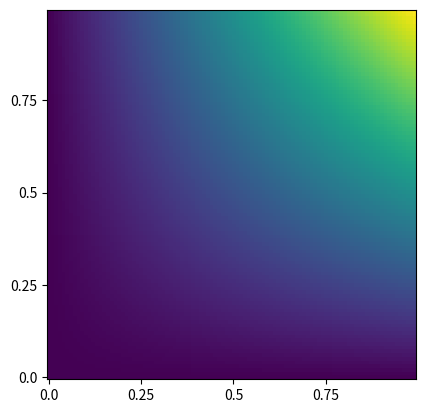

Source code (Python):
import numpy as np
import matplotlib.pyplot as plt


def fun2d(function_xy,
               x_range = [0,1],
               y_range = [0,1],
               resolution = 100,
               ):

    x_values = np.linspace(x_range[0], x_range[1], resolution)
    y_values = np.linspace(y_range[0], y_range[1], resolution)

    xx, yy = np.meshgrid(x_values,y_values)
    zz = []
    for x,y in zip( xx.ravel(), yy.ravel() ):
        zz.append( function_xy( x, y ) )

    zz = np.array(zz)
    z = zz.reshape(xx.shape)

    pos = np.linspace(0,resolution,5)

    lab_x = x_range[0]+pos/float(resolution)*(x_range[1]-x_range[0])
    plt.xticks(pos,lab_x)

    lab_y = y_range[0]+pos/float(resolution)*(y_range[1]-y_range[0])
    plt.yticks(pos,lab_y)

    plt.imshow(z,origin='lower',interpolation='none')




if __name__ == "__main__":

    def fun(x,y):return x*y
    fun2d(fun)
    plt.show()
